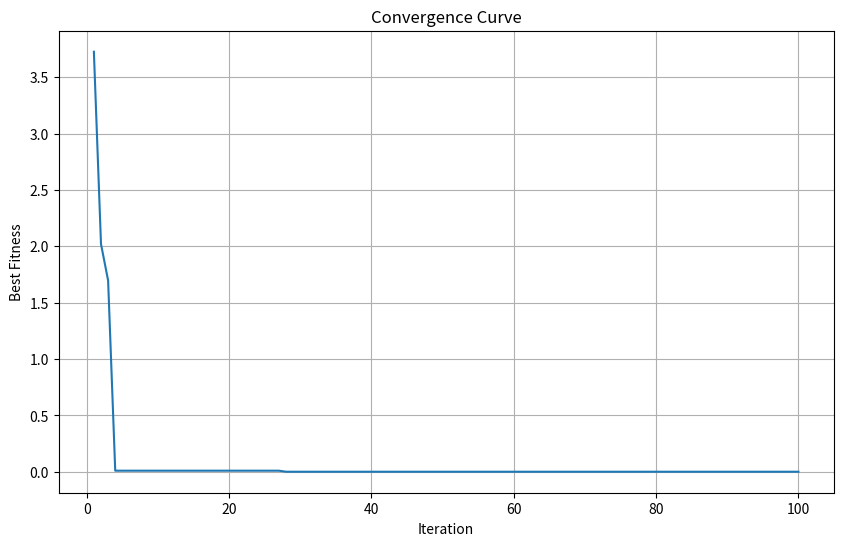
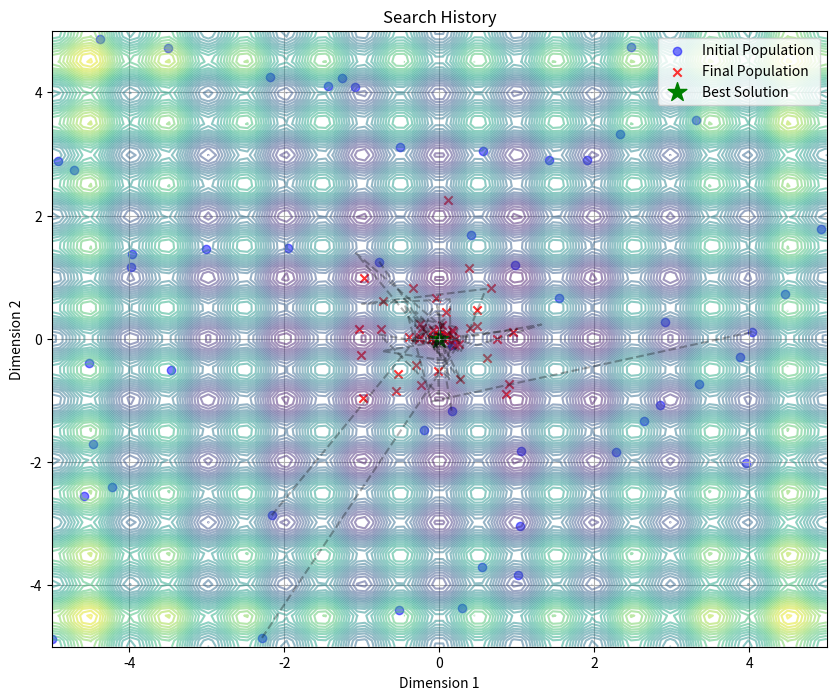

Source code (Python) for these figures, in order:
import numpy as np
import matplotlib.pyplot as plt
from mpl_toolkits.mplot3d import Axes3D

class JellySearchOptimization:
    def __init__(self, objective_function, n_jellyfish=100, dimensions=2, lb=-5.0, ub=5.0,
                 max_iterations=2000, c1=1.0, c2=2.0):
        """
        Initialize the Jelly Search Optimization algorithm.

        Parameters:
        -----------
        objective_function : callable
            The function to be minimized
        n_jellyfish : int
            Number of jellyfish (population size)
        dimensions : int
            Number of dimensions in the search space
        lb : float or array-like
            Lower bounds of the search space
        ub : float or array-like
            Upper bounds of the search space
        max_iterations : int
            Maximum number of iterations
        c1 : float
            Control parameter for passive motion
        c2 : float
            Control parameter for active motion
        """
        self.objective_function = objective_function
        self.n_jellyfish = n_jellyfish
        self.dimensions = dimensions
        self.lb = np.ones(dimensions) * lb if np.isscalar(lb) else np.array(lb)
        self.ub = np.ones(dimensions) * ub if np.isscalar(ub) else np.array(ub)
        self.max_iterations = max_iterations
        self.c1 = c1
        self.c2 = c2

        # Initialize best solution
        self.best_position = None
        self.best_fitness = float('inf')

        # For tracking progress
        self.convergence_curve = np.zeros(max_iterations)
        self.all_positions = []
        self.all_fitness = []

    def initialize_population(self):
        """Initialize the jellyfish population randomly within bounds."""
        return self.lb + np.random.random((self.n_jellyfish, self.dimensions)) * (self.ub - self.lb)

    def evaluate_population(self, population):
        """Evaluate the fitness of each jellyfish in the population."""
        fitness = np.zeros(self.n_jellyfish)
        for i in range(self.n_jellyfish):
            fitness[i] = self.objective_function(population[i])
        return fitness

    def passive_motion(self, population, fitness):
        """Implement passive motion of jellyfish (based on ocean current)."""
        # Find current best position
        best_idx = np.argmin(fitness)
        local_best = population[best_idx].copy()

        # Update the global best if needed
        if fitness[best_idx] < self.best_fitness:
            self.best_position = local_best.copy()
            self.best_fitness = fitness[best_idx]

        # Ocean current effect (move towards the best solution)
        new_population = population.copy()
        for i in range(self.n_jellyfish):
            # Random movement component
            r1 = np.random.random(self.dimensions)
            # Move towards best solution
            new_population[i] = population[i] + self.c1 * r1 * (self.best_position - population[i])

        # Ensure bounds
        new_population = np.maximum(new_population, self.lb)
        new_population = np.minimum(new_population, self.ub)

        return new_population

    def active_motion(self, population, fitness):
        """Implement active motion of jellyfish (individual movement)."""
        new_population = population.copy()

        for i in range(self.n_jellyfish):
            # Select random jellyfish (different from current)
            j = i
            while j == i:
                j = np.random.randint(0, self.n_jellyfish)

            # If the neighbor is better, move towards it
            if fitness[j] < fitness[i]:
                r2 = np.random.random(self.dimensions)
                new_population[i] = population[i] + self.c2 * r2 * (population[j] - population[i])
            else:  # Otherwise, random movement
                r3 = np.random.random(self.dimensions)
                new_population[i] = population[i] + self.c2 * (r3 - 0.5)

        # Ensure bounds
        new_population = np.maximum(new_population, self.lb)
        new_population = np.minimum(new_population, self.ub)

        return new_population

    def optimize(self, verbose=False):
        """Run the optimization process."""
        # Initialize population
        population = self.initialize_population()
        fitness = self.evaluate_population(population)

        # Initialize best solution
        best_idx = np.argmin(fitness)
        self.best_position = population[best_idx].copy()
        self.best_fitness = fitness[best_idx]

        # Main loop
        for iteration in range(self.max_iterations):
            # Store current positions for visualization
            self.all_positions.append(population.copy())
            self.all_fitness.append(fitness.copy())

            # Passive motion (movement due to ocean current)
            population = self.passive_motion(population, fitness)
            fitness = self.evaluate_population(population)

            # Active motion (individual movement)
            population = self.active_motion(population, fitness)
            fitness = self.evaluate_population(population)

            # Update best solution found
            best_idx = np.argmin(fitness)
            if fitness[best_idx] < self.best_fitness:
                self.best_position = population[best_idx].copy()
                self.best_fitness = fitness[best_idx]

            # Store the best fitness value
            self.convergence_curve[iteration] = self.best_fitness

            if verbose and (iteration + 1) % 10 == 0:
                print(f"Iteration {iteration + 1}/{self.max_iterations}, Best fitness: {self.best_fitness}")

        return self.best_position, self.best_fitness

    def plot_convergence(self):
        """Plot the convergence curve."""
        plt.figure(figsize=(10, 6))
        plt.plot(range(1, self.max_iterations + 1), self.convergence_curve)
        plt.title('Convergence Curve')
        plt.xlabel('Iteration')
        plt.ylabel('Best Fitness')
        plt.grid(True)
        plt.show()

    def plot_search_history_2d(self):
        """Plot the search history for 2D problems."""
        if self.dimensions != 2:
            print("This plot is only available for 2D problems")
            return

        plt.figure(figsize=(10, 8))

        # Plot the function contour if possible
        if hasattr(self, 'plot_function_2d'):
            self.plot_function_2d(plt)

        # Plot initial population
        initial_pop = self.all_positions[0]
        plt.scatter(initial_pop[:, 0], initial_pop[:, 1], color='blue', marker='o', alpha=0.5, label='Initial Population')

        # Plot final population
        final_pop = self.all_positions[-1]
        plt.scatter(final_pop[:, 0], final_pop[:, 1], color='red', marker='x', alpha=0.8, label='Final Population')

        # Plot best solution
        plt.scatter(self.best_position[0], self.best_position[1], color='green', marker='*', s=200, label='Best Solution')

        # Plot trajectory of a few jellyfish
        n_samples = min(5, self.n_jellyfish)
        for i in range(n_samples):
            traj_x = [self.all_positions[j][i, 0] for j in range(0, len(self.all_positions), max(1, len(self.all_positions)//10))]
            traj_y = [self.all_positions[j][i, 1] for j in range(0, len(self.all_positions), max(1, len(self.all_positions)//10))]
            plt.plot(traj_x, traj_y, 'k--', alpha=0.3)

        plt.title('Search History')
        plt.xlabel('Dimension 1')
        plt.ylabel('Dimension 2')
        plt.legend()
        plt.grid(True)
        plt.show()

# Example usage
def sphere_function(x):
    """Sphere function (global minimum at origin)."""
    return np.sum(x**2)

def rosenbrock_function(x):
    """Rosenbrock function (global minimum at [1,1,...])."""
    return np.sum(100.0 * (x[1:] - x[:-1]**2)**2 + (1 - x[:-1])**2)

def rastrigin_function(x):
    """Rastrigin function (global minimum at origin)."""
    return 10 * len(x) + np.sum(x**2 - 10 * np.cos(2 * np.pi * x))

# Demo function
def run_jso_demo():
    # Define problem parameters
    dimensions = 2
    lb = -5.0
    ub = 5.0
    n_jellyfish = 50
    max_iterations = 100

    # Choose objective function
    objective_function = rastrigin_function

    # Create and run optimizer
    jso = JellySearchOptimization(
        objective_function=objective_function,
        n_jellyfish=n_jellyfish,
        dimensions=dimensions,
        lb=lb,
        ub=ub,
        max_iterations=max_iterations
    )

    # Add method for plotting 2D function contour
    def plot_function_2d(plt_obj):
        x = np.linspace(lb, ub, 100)
        y = np.linspace(lb, ub, 100)
        X, Y = np.meshgrid(x, y)
        Z = np.zeros_like(X)

        for i in range(Z.shape[0]):
            for j in range(Z.shape[1]):
                Z[i, j] = objective_function(np.array([X[i, j], Y[i, j]]))

        plt_obj.contour(X, Y, Z, 50, cmap='viridis', alpha=0.5)

    jso.plot_function_2d = plot_function_2d

    # Run optimization
    best_solution, best_fitness = jso.optimize(verbose=True)

    print("\nOptimization Results:")
    print(f"Best Solution: {best_solution}")
    print(f"Best Fitness: {best_fitness}")

    # Visualize results
    jso.plot_convergence()
    jso.plot_search_history_2d()

if __name__ == "__main__":
    run_jso_demo()